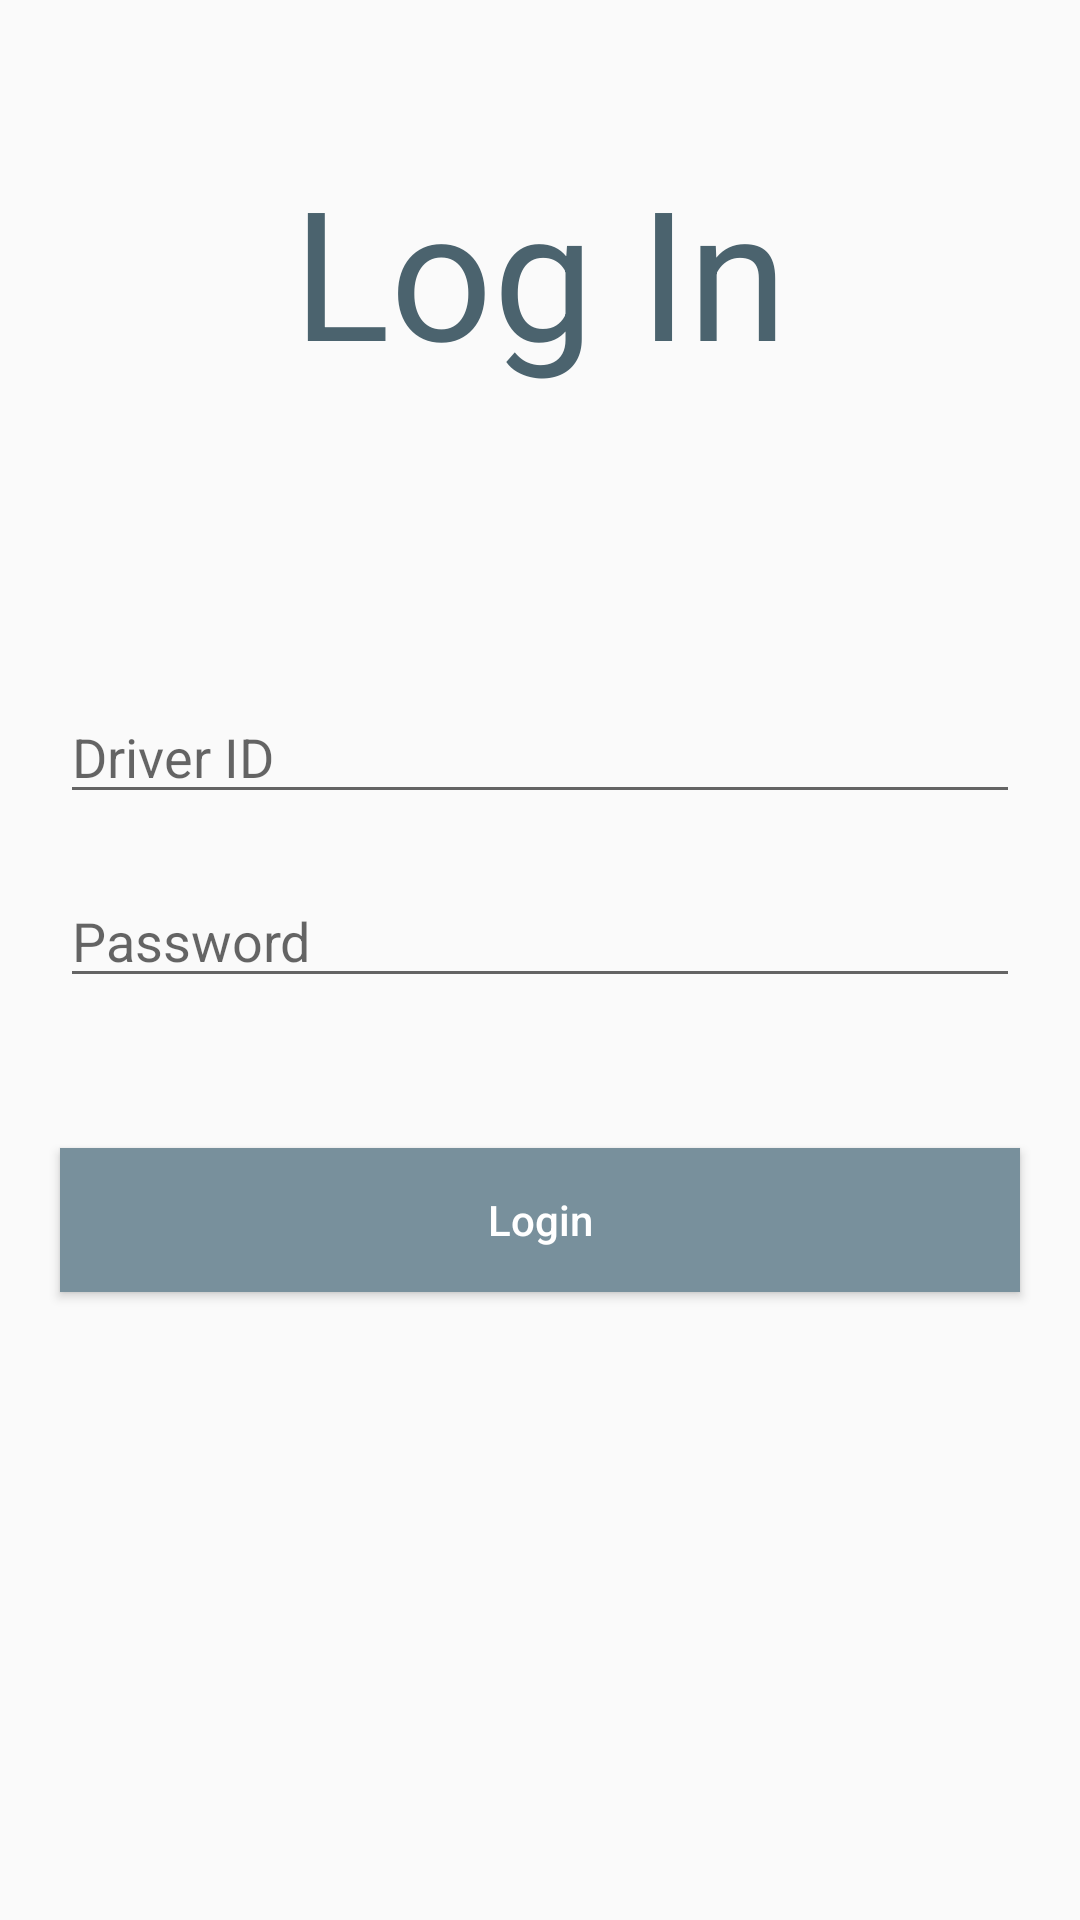

This screen was rendered from an Android layout file. Write that file and the resources it references.
<!-- AndroidManifest.xml: activity theme AppTheme1 -->
<!-- res/layout/activity_login.xml -->
<?xml version="1.0" encoding="utf-8"?>
<RelativeLayout xmlns:android="http://schemas.android.com/apk/res/android"
    xmlns:app="http://schemas.android.com/apk/res-auto"
    xmlns:tools="http://schemas.android.com/tools"
    android:layout_width="match_parent"
    android:layout_height="match_parent"
    tools:context=".LoginActivity">

    <TextView
        android:id="@+id/textLogin"
        android:layout_width="match_parent"
        android:layout_height="80dp"
        android:gravity="center"
        android:text="Log In"
        android:textSize="60dp"
        android:textColor="@color/colorPrimaryDark"
        android:layout_marginTop="50dp"/>

    <EditText
        android:id="@+id/editTextDriverId"
        android:layout_width="match_parent"
        android:layout_height="wrap_content"
        android:layout_centerHorizontal="true"
        android:layout_below="@+id/textLogin"
        android:layout_marginTop="100dp"
        android:layout_marginLeft="20dp"
        android:layout_marginRight="20dp"
        android:hint="Driver ID" />

    <EditText
        android:id="@+id/editTextPassword"
        android:layout_width="match_parent"
        android:layout_height="wrap_content"
        android:hint="Password"
        android:layout_below="@+id/editTextDriverId"
        android:layout_marginTop="20dp"
        android:layout_marginRight="20dp"
        android:layout_marginLeft="20dp"
        android:inputType="numberPassword" />

    <Button
        android:id="@+id/buttonLogin"
        android:layout_width="match_parent"
        android:layout_height="wrap_content"
        android:text="Login"
        android:textColor="#fff"
        android:background="@color/colorPrimary"
        android:textAllCaps="false"
        android:layout_below="@+id/editTextPassword"
        android:layout_marginTop="50dp"
        android:layout_marginRight="20dp"
        android:layout_marginLeft="20dp"/>

</RelativeLayout>
<!-- resources referenced by this layout -->
<resources>
  <color name="colorPrimary">#78909c</color>
  <color name="colorPrimaryDark">#4b636e</color>
  <style name="AppTheme1" parent="Theme.AppCompat.Light.DarkActionBar">
      <item name="colorPrimary">@color/colorPrimary</item>&gt;/&gt;
      </style>
</resources>
